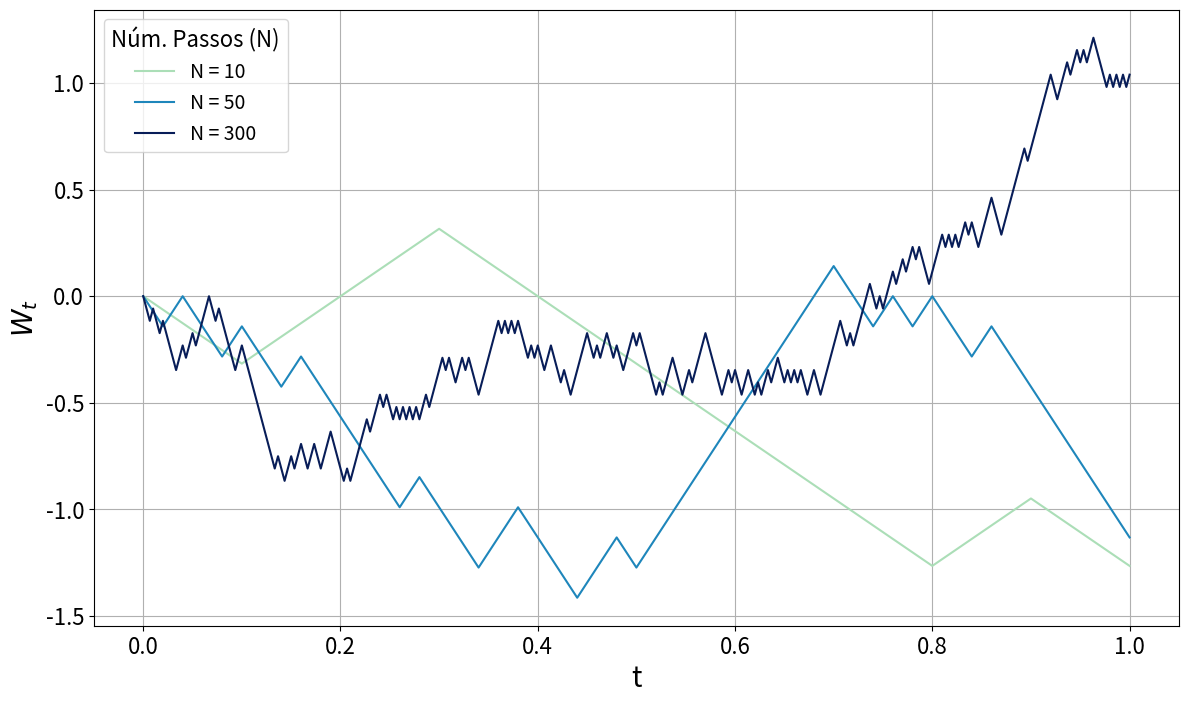

This figure's Python source:
import numpy as np
import matplotlib.pyplot as plt
import os


def random_walk_BM(N: int, T: float) -> np.ndarray:
    """
    Simula uma trajetória do Movimento Browniano como o limite de um Passeio Aleatório.
    (Começa com passos +/- 1 e aplica a escala correta)
    Recebe como argumentos:
    N -> número de passos (representa a discretização no tempo)
    T -> tempo final do intervalo de simulação

    Retorna um array numpy de tamanho N+1 contendo a trajetória aproximada do MB, com W(0) = 0 e plota seu gráfico.
    """
    passos_simples = np.random.choice([-1, 1], size=N)  # gerando os passos
    # calculando a posição do passeio aleatório em cada instante
    S = np.cumsum(passos_simples)
    # escalando o passeio para convergir para o MB
    W_aprox = np.sqrt(T / N) * S
    return np.insert(W_aprox, 0, 0)  # fazendo W_0 = 0


if __name__ == '__main__':

    # Parâmetros da simulação
    T = 1   # tempo final
    # diferentes números de passos para mostrar a convergência
    num_passos = [10, 50, 300]

    # Configurando o
    plt.figure(figsize=(14, 8))

    num_cores = len(num_passos)
    cmap = plt.get_cmap('YlGnBu')
    cores = cmap(np.linspace(0.3, 1, num_cores))

    # Simulação e plotagem
    for i, N in enumerate(num_passos):
        tempo = np.linspace(0, T, N + 1)
        trajetoria = random_walk_BM(N, T)
        plt.plot(tempo, trajetoria, label=f'N = {N}', color=cores[i])

    # Exportando o gráfico
    #plt.title('Convergência do Passeio Aleatório para o Movimento Browniano')
    plt.xlabel('t', fontsize=20)
    plt.ylabel('$W_t$', fontsize=20)
    plt.tick_params(axis='both', which='major', labelsize=16)
    plt.legend(title='Núm. Passos (N)', title_fontsize='16', fontsize='14')
    plt.grid(True)

    output_dir = 'Figuras'

    if not os.path.exists(output_dir):
        os.makedirs(output_dir)

    caminho = os.path.join(output_dir, 'passeio_aleatorio.pdf')
    plt.savefig(caminho, dpi=300, bbox_inches='tight')
    plt.show()
